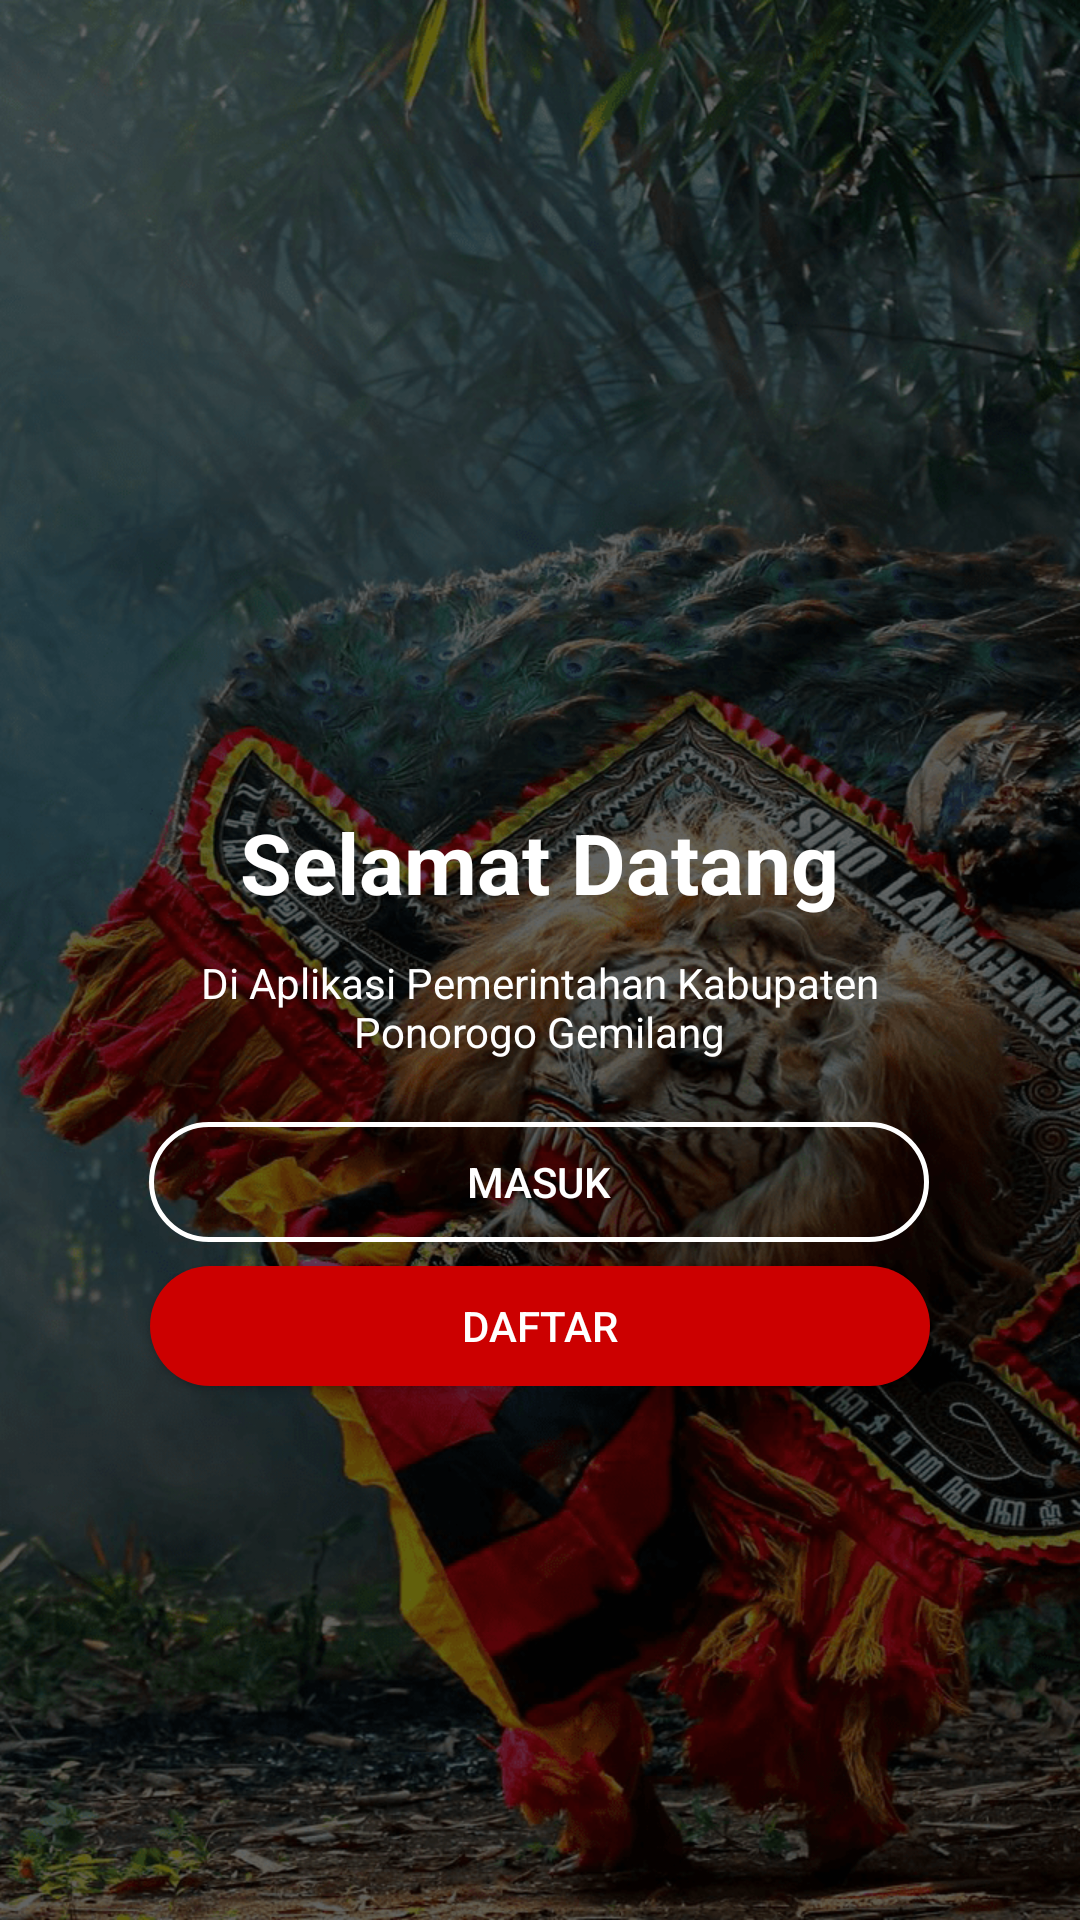

Produce the Android XML layout that renders to this screen, including the resource entries it uses.
<!-- AndroidManifest.xml: activity theme AppTheme.NoActionBar -->
<!-- res/layout/activity_welcome.xml -->
<?xml version="1.0" encoding="utf-8"?>
<androidx.constraintlayout.widget.ConstraintLayout xmlns:android="http://schemas.android.com/apk/res/android"
    xmlns:app="http://schemas.android.com/apk/res-auto"
    xmlns:tools="http://schemas.android.com/tools"
    android:background="@drawable/bg_login"
    android:layout_width="match_parent"
    android:layout_height="match_parent"
    tools:context=".ui.activity.WelcomeActivity">

    <ImageView
        android:id="@+id/imageView2"
        android:layout_width="204dp"
        android:layout_height="139dp"
        android:src="@drawable/logo_po"
        app:layout_constraintBottom_toBottomOf="parent"
        app:layout_constraintEnd_toEndOf="parent"
        app:layout_constraintHorizontal_bias="0.497"
        app:layout_constraintStart_toStartOf="parent"
        app:layout_constraintTop_toTopOf="parent"
        app:layout_constraintVertical_bias="0.179" />

    <TextView
        android:id="@+id/textView2"
        android:layout_width="wrap_content"
        android:layout_height="wrap_content"
        android:layout_marginTop="40dp"
        android:text="@string/selamat_datang"
        android:textColor="@android:color/white"
        android:textSize="28sp"
        android:textStyle="bold"
        app:layout_constraintEnd_toEndOf="@+id/imageView2"
        app:layout_constraintStart_toStartOf="@+id/imageView2"
        app:layout_constraintTop_toBottomOf="@+id/imageView2" />

    <TextView
        android:id="@+id/textView3"
        android:layout_width="228dp"
        android:layout_height="36dp"
        android:layout_marginTop="12dp"
        android:gravity="center_horizontal"
        android:text="Di Aplikasi Pemerintahan Kabupaten Ponorogo Gemilang"
        android:textAlignment="center"
        android:textColor="@android:color/white"
        android:textSize="14sp"
        app:layout_constraintEnd_toEndOf="parent"
        app:layout_constraintHorizontal_bias="0.497"
        app:layout_constraintStart_toStartOf="parent"
        app:layout_constraintTop_toBottomOf="@+id/textView2" />

    <Button
        android:id="@+id/btn_login"
        android:layout_width="@dimen/button_width"
        android:layout_height="@dimen/button_height"
        android:layout_marginTop="20dp"
        android:background="@drawable/background_button_login"
        android:backgroundTint="@android:color/white"
        android:text="@string/masuk"
        android:textColor="@android:color/white"
        app:layout_constraintEnd_toEndOf="parent"
        app:layout_constraintHorizontal_bias="0.498"
        app:layout_constraintStart_toStartOf="parent"
        app:layout_constraintTop_toBottomOf="@+id/textView3" />

    <Button
        android:id="@+id/btn_daftar"
        android:layout_width="@dimen/button_width"
        android:layout_height="@dimen/button_height"
        android:layout_marginTop="8dp"
        android:background="@drawable/background_button_daftar"
        android:text="@string/daftar"
        android:textColor="@android:color/white"
        app:layout_constraintEnd_toEndOf="parent"
        app:layout_constraintStart_toStartOf="parent"
        app:layout_constraintTop_toBottomOf="@+id/btn_login" />

</androidx.constraintlayout.widget.ConstraintLayout>
<!-- resources referenced by this layout -->
<resources>
  <dimen name="button_height">40dp</dimen>
  <dimen name="button_width">260dp</dimen>
  <!-- drawable background_button_daftar (drawable) -->
  <?xml version="1.0" encoding="utf-8"?>
  <shape xmlns:android="http://schemas.android.com/apk/res/android"
      android:shape="rectangle">
      <solid android:color="@android:color/holo_red_dark"/>
      <corners android:radius="50dp" />
  </shape>
  <!-- drawable background_button_login (drawable) -->
  <?xml version="1.0" encoding="utf-8"?>
  <shape xmlns:android="http://schemas.android.com/apk/res/android"
      android:shape="rectangle">
      <corners android:radius="50dp" />
      <solid android:color="@android:color/transparent"/>
      <stroke android:width="5px" android:color="@android:color/white" />
  </shape>
  <!-- drawable bg_login: png bitmap (drawable, 495463 bytes) -->
  <string name="daftar">Daftar</string>
  <string name="masuk">Masuk</string>
  <string name="selamat_datang">Selamat Datang</string>
  <style name="AppTheme.NoActionBar">
          <item name="android:windowIsTranslucent">true</item>
      </style>
</resources>
